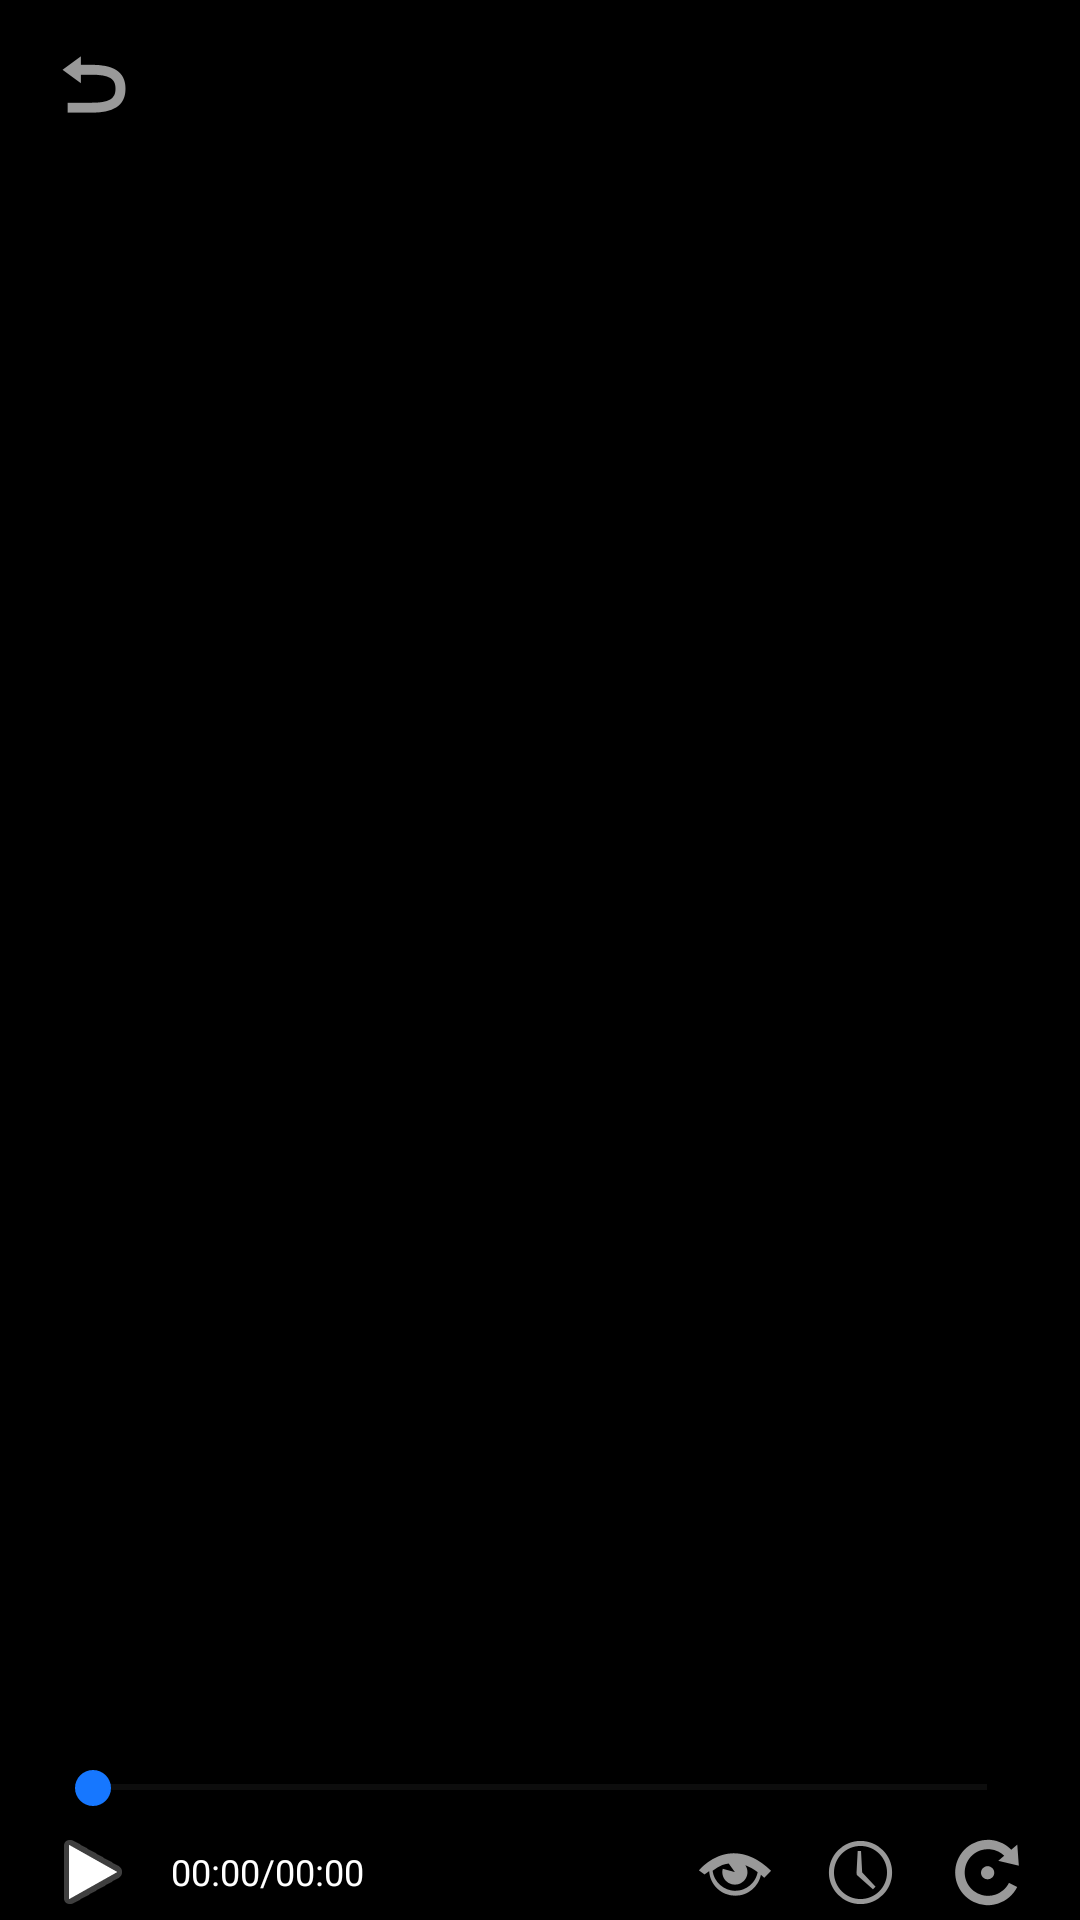

Reconstruct the res/layout file that produces this screen, plus the resources it refers to.
<!-- AndroidManifest.xml: activity theme Theme.ZhuiJu -->
<!-- res/layout/activity_long_video_player.xml -->
<?xml version="1.0" encoding="utf-8"?>
<FrameLayout xmlns:android="http://schemas.android.com/apk/res/android"
    xmlns:app="http://schemas.android.com/apk/res-auto"
    android:layout_width="match_parent"
    android:layout_height="match_parent"
    android:background="@color/player_bg">

    
    <TextureView
        android:id="@+id/texture_view"
        android:layout_width="match_parent"
        android:layout_height="match_parent"
        android:layout_gravity="center" />

    
    <master.flame.danmaku.ui.widget.DanmakuView
        android:id="@+id/danmaku_view"
        android:layout_width="match_parent"
        android:layout_height="match_parent" />

    
    <FrameLayout
        android:id="@+id/gesture_overlay"
        android:layout_width="120dp"
        android:layout_height="120dp"
        android:layout_gravity="center"
        android:background="@color/player_gesture_overlay_bg"
        android:visibility="gone">

        <TextView
            android:id="@+id/tv_gesture_hint"
            android:layout_width="wrap_content"
            android:layout_height="wrap_content"
            android:layout_gravity="center"
            android:textColor="@color/white"
            android:textSize="14sp" />
    </FrameLayout>

    
    <FrameLayout
        android:id="@+id/status_overlay"
        android:layout_width="match_parent"
        android:layout_height="match_parent"
        android:background="@color/player_bg">

        <ProgressBar
            android:id="@+id/progress_loading"
            android:layout_width="48dp"
            android:layout_height="48dp"
            android:layout_gravity="center"
            android:visibility="gone" />

        <TextView
            android:id="@+id/tv_error"
            android:layout_width="wrap_content"
            android:layout_height="wrap_content"
            android:layout_gravity="center"
            android:textColor="@color/white"
            android:textSize="16sp"
            android:visibility="gone" />

        <Button
            android:id="@+id/btn_retry"
            android:layout_width="wrap_content"
            android:layout_height="wrap_content"
            android:layout_gravity="center"
            android:layout_marginTop="60dp"
            android:text="重试"
            android:visibility="gone" />
    </FrameLayout>

    
    <LinearLayout
        android:id="@+id/control_bar_bottom"
        android:layout_width="match_parent"
        android:layout_height="@dimen/player_control_bar_height"
        android:layout_gravity="bottom"
        android:orientation="vertical"
        android:background="@color/player_control_bar_bg"
        android:paddingHorizontal="@dimen/spacing_medium">

        
        <SeekBar
            android:id="@+id/seek_bar"
            android:layout_width="match_parent"
            android:layout_height="24dp"
            android:maxHeight="3dp"
            android:progressTint="@color/player_progress"
            android:progressBackgroundTint="@color/player_progress_track"
            android:thumbTint="@color/player_progress" />

        
        <LinearLayout
            android:layout_width="match_parent"
            android:layout_height="match_parent"
            android:orientation="horizontal"
            android:gravity="center_vertical">

            <ImageButton
                android:id="@+id/btn_play_pause"
                android:layout_width="32dp"
                android:layout_height="32dp"
                android:background="?attr/selectableItemBackgroundBorderless"
                android:src="@android:drawable/ic_media_play"
                android:contentDescription="播放/暂停" />

            <TextView
                android:id="@+id/tv_time"
                android:layout_width="wrap_content"
                android:layout_height="wrap_content"
                android:layout_marginStart="@dimen/spacing_small"
                android:textColor="@color/white"
                android:textSize="12sp"
                android:text="00:00/00:00" />

            <View
                android:layout_width="0dp"
                android:layout_height="0dp"
                android:layout_weight="1" />

            <ImageButton
                android:id="@+id/btn_danmaku"
                android:layout_width="32dp"
                android:layout_height="32dp"
                android:layout_marginEnd="@dimen/spacing_small"
                android:background="?attr/selectableItemBackgroundBorderless"
                android:src="@android:drawable/ic_menu_view"
                android:contentDescription="弹幕" />

            <ImageButton
                android:id="@+id/btn_speed"
                android:layout_width="32dp"
                android:layout_height="32dp"
                android:layout_marginEnd="@dimen/spacing_small"
                android:background="?attr/selectableItemBackgroundBorderless"
                android:src="@android:drawable/ic_menu_recent_history"
                android:contentDescription="倍速" />

            <ImageButton
                android:id="@+id/btn_fullscreen"
                android:layout_width="32dp"
                android:layout_height="32dp"
                android:background="?attr/selectableItemBackgroundBorderless"
                android:src="@android:drawable/ic_menu_rotate"
                android:contentDescription="全屏" />
        </LinearLayout>
    </LinearLayout>

    
    <LinearLayout
        android:id="@+id/control_bar_top"
        android:layout_width="match_parent"
        android:layout_height="@dimen/player_control_bar_height"
        android:layout_gravity="top"
        android:orientation="horizontal"
        android:gravity="center_vertical"
        android:background="@color/player_control_bar_bg"
        android:paddingHorizontal="@dimen/spacing_medium">

        <ImageButton
            android:id="@+id/btn_back"
            android:layout_width="32dp"
            android:layout_height="32dp"
            android:background="?attr/selectableItemBackgroundBorderless"
            android:src="@android:drawable/ic_menu_revert"
            android:contentDescription="返回" />

        <TextView
            android:id="@+id/tv_title"
            android:layout_width="0dp"
            android:layout_height="wrap_content"
            android:layout_weight="1"
            android:layout_marginStart="@dimen/spacing_small"
            android:textColor="@color/white"
            android:textSize="16sp"
            android:maxLines="1"
            android:ellipsize="end" />
    </LinearLayout>

</FrameLayout>
<!-- resources referenced by this layout -->
<resources>
  <color name="player_bg">#FF000000</color>
  <color name="player_control_bar_bg">#CC000000</color>
  <color name="player_gesture_overlay_bg">#99000000</color>
  <color name="player_progress">#FF1677FF</color>
  <color name="player_progress_track">#33FFFFFF</color>
  <color name="white">#FFFFFFFF</color>
  <dimen name="player_control_bar_height">56dp</dimen>
  <dimen name="spacing_medium">15dp</dimen>
  <dimen name="spacing_small">10dp</dimen>
  <style name="Theme.ZhuiJu" parent="Theme.MaterialComponents.DayNight.NoActionBar">
          <item name="colorPrimary">@color/color_primary</item>
          <item name="colorPrimaryVariant">@color/color_primary_dark</item>
          <item name="colorOnPrimary">@color/white</item>
          <item name="colorSecondary">@color/color_primary_light</item>
          <item name="colorOnSecondary">@color/white</item>
          <item name="android:windowBackground">@color/page_bg</item>
          <item name="android:statusBarColor" tools:targetApi="21">@color/page_bg</item>
          <item name="android:navigationBarColor" tools:targetApi="21">@color/page_bg</item>
          <item name="android:windowLightStatusBar" tools:targetApi="23">true</item>
      </style>
  <color name="color_primary">#FF1677FF</color>
  <color name="color_primary_dark">#FF0E5ECC</color>
  <color name="color_primary_light">#FF4096FF</color>
  <color name="page_bg">#FFFFFFFF</color>
</resources>
